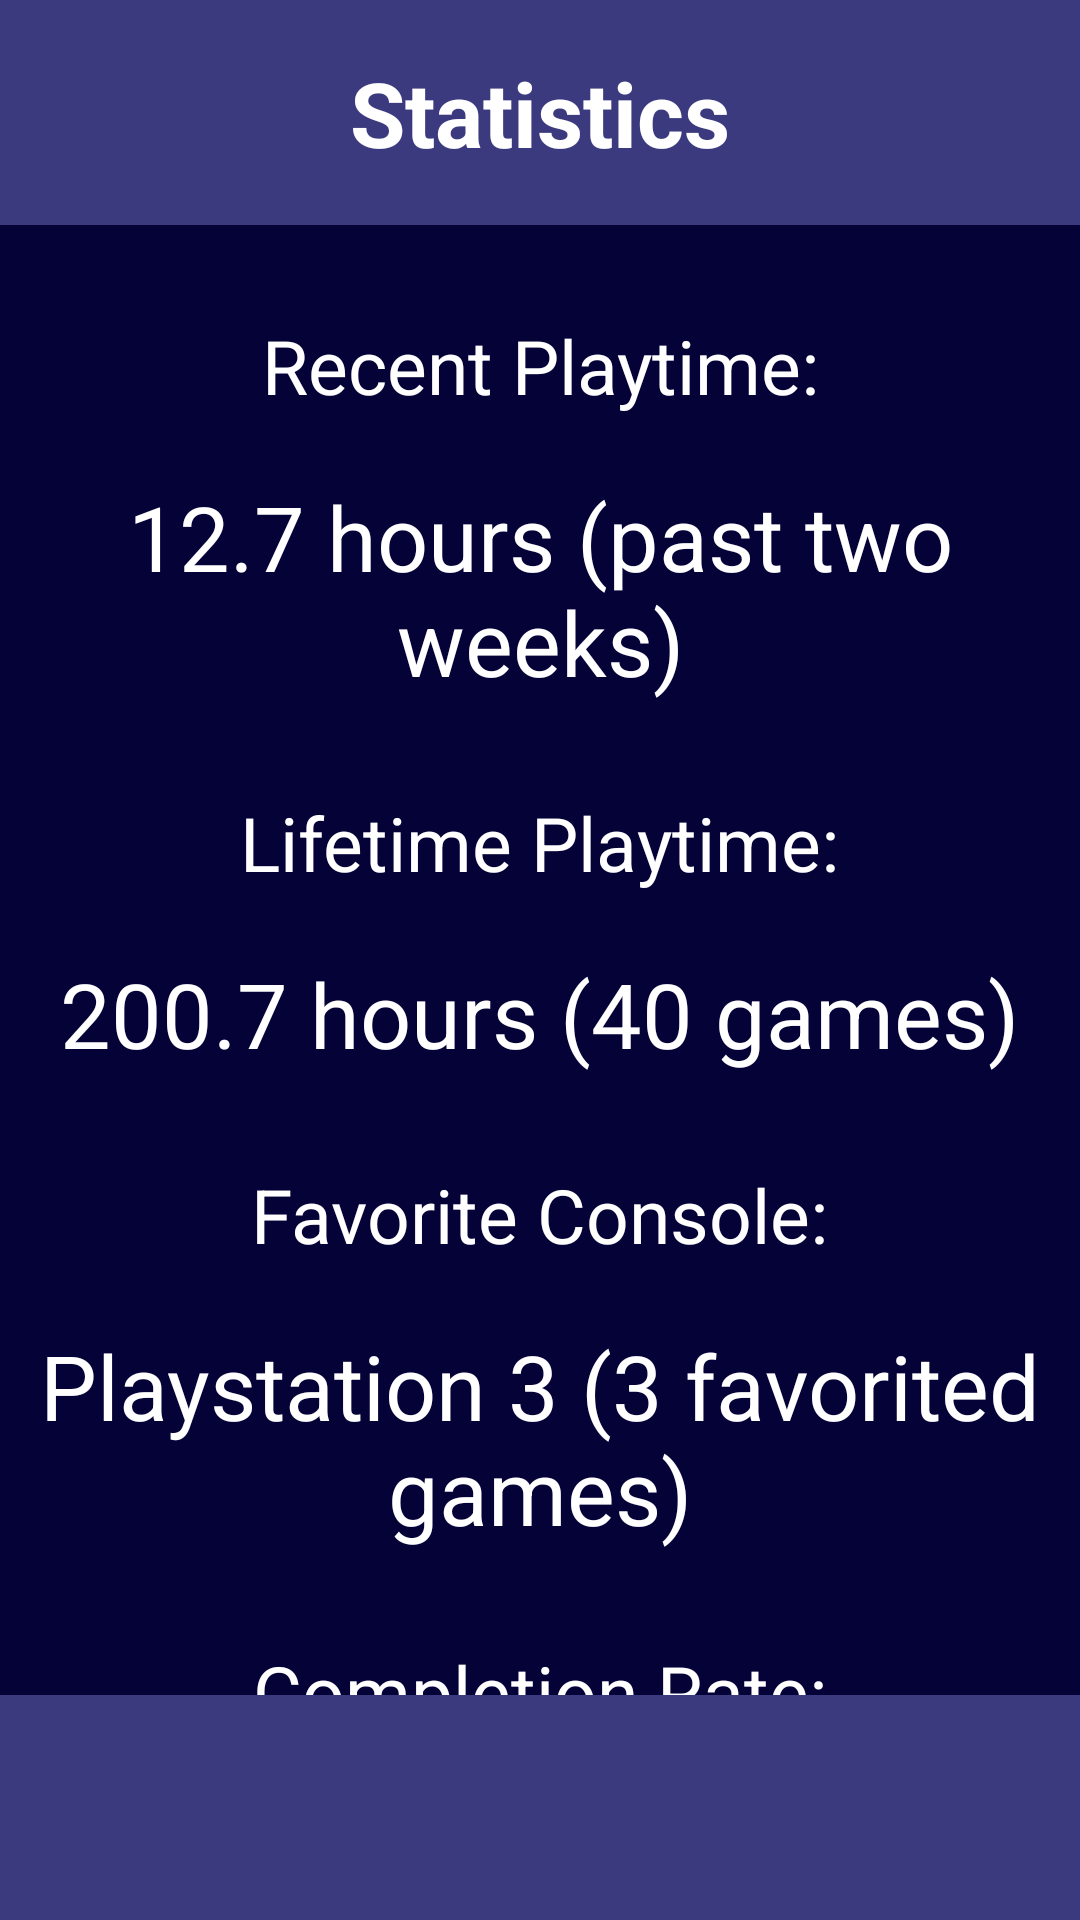

Reconstruct the res/layout file that produces this screen, plus the resources it refers to.
<!-- AndroidManifest.xml: application theme Theme.MemoryCard2 -->
<!-- res/layout/activity_profile.xml -->
<?xml version="1.0" encoding="utf-8"?>
<androidx.constraintlayout.widget.ConstraintLayout xmlns:android="http://schemas.android.com/apk/res/android"
    xmlns:app="http://schemas.android.com/apk/res-auto"
    android:layout_width="match_parent"
    android:layout_height="match_parent"
    android:background="@color/purple_light">


    <FrameLayout
        android:id="@+id/frame_layout"
        android:layout_width="match_parent"
        android:layout_height="0dp"
        android:layout_marginBottom="75dp"
        android:background="@color/purple_dark"
        app:layout_constraintBottom_toBottomOf="parent"
        app:layout_constraintEnd_toEndOf="parent"
        app:layout_constraintStart_toStartOf="parent"
        app:layout_constraintTop_toBottomOf="@+id/frameLayout">

        <LinearLayout
            android:layout_width="match_parent"
            android:layout_height="match_parent"
            android:gravity="center_horizontal"
            android:orientation="vertical">

            <TextView
                android:id="@+id/recentPlaytimeString"
                android:layout_width="wrap_content"
                android:layout_height="wrap_content"
                android:layout_marginTop="30dp"
                android:gravity="center"
                android:text="@string/totalRecentPlaytime"
                android:textColor="@color/white"
                android:textSize="25sp" />

            <TextView
                android:id="@+id/recentPlaytimeValue"
                android:layout_width="wrap_content"
                android:layout_height="wrap_content"
                android:layout_marginTop="20dp"
                android:gravity="center"
                android:text="@string/profileRecentPlaytime"
                android:textColor="@color/white"
                android:textSize="30sp" />

            <TextView
                android:id="@+id/lifetimePlaytimeString"
                android:layout_width="wrap_content"
                android:layout_height="wrap_content"
                android:layout_marginTop="30dp"
                android:gravity="center"
                android:text="@string/lifetimePlaytime"
                android:textColor="@color/white"
                android:textSize="25sp" />

            <TextView
                android:id="@+id/lifetimePlaytimeValue"
                android:layout_width="wrap_content"
                android:layout_height="wrap_content"
                android:layout_marginTop="20dp"
                android:gravity="center"
                android:text="@string/profileLifetimePlaytime"
                android:textColor="@color/white"
                android:textSize="30sp" />

            <TextView
                android:id="@+id/favoriteConsoleString"
                android:layout_width="wrap_content"
                android:layout_height="wrap_content"
                android:layout_gravity="center_horizontal"
                android:layout_marginTop="30dp"
                android:gravity="center"
                android:text="@string/favoriteConsole"
                android:textColor="@color/white"
                android:textSize="25sp" />

            <TextView
                android:id="@+id/favoriteConsoleValue"
                android:layout_width="wrap_content"
                android:layout_height="wrap_content"
                android:layout_marginTop="20dp"
                android:gravity="center"
                android:text="@string/profileFavoriteConsole"
                android:textColor="@color/white"
                android:textSize="30sp" />

            <TextView
                android:id="@+id/completionRateString"
                android:layout_width="wrap_content"
                android:layout_height="wrap_content"
                android:layout_gravity="center_horizontal"
                android:layout_marginTop="30dp"
                android:gravity="center"
                android:text="@string/completionRate"
                android:textColor="@color/white"
                android:textSize="25sp" />

            <TextView
                android:id="@+id/completionRateValue"
                android:layout_width="wrap_content"
                android:layout_height="wrap_content"
                android:layout_marginTop="20dp"
                android:gravity="center"
                android:text="@string/profileCompletionRate"
                android:textColor="@color/white"
                android:textSize="30sp" />
        </LinearLayout>
    </FrameLayout>

    <FrameLayout
        android:id="@+id/frameLayout"
        android:layout_width="match_parent"
        android:layout_height="75dp"
        android:background="@color/purple_light"
        app:layout_constraintEnd_toEndOf="parent"
        app:layout_constraintStart_toStartOf="parent"
        app:layout_constraintTop_toTopOf="parent">


        <TextView
            android:layout_width="wrap_content"
            android:layout_height="wrap_content"
            android:layout_gravity="center"
            android:text="@string/profileStats"
            android:textColor="@color/white"
            android:textSize="30sp"
            android:textStyle="bold"/>
    </FrameLayout>


</androidx.constraintlayout.widget.ConstraintLayout>
<!-- resources referenced by this layout -->
<resources>
  <color name="purple_dark">#050238</color>
  <color name="purple_light">#3C3A7E</color>
  <color name="white">#FFFFFFFF</color>
  <string name="completionRate">Completion Rate:</string>
  <string name="favoriteConsole">Favorite Console:</string>
  <string name="lifetimePlaytime">Lifetime Playtime:</string>
  <string name="profileCompletionRate">FPS (6 Games)</string>
  <string name="profileFavoriteConsole">Playstation 3 (3 favorited games)</string>
  <string name="profileLifetimePlaytime">200.7 hours (40 games)</string>
  <string name="profileRecentPlaytime">12.7 hours (past two weeks)</string>
  <string name="profileStats">Statistics</string>
  <string name="totalRecentPlaytime">Recent Playtime:</string>
  <style name="Theme.MemoryCard2" parent="Theme.MaterialComponents.DayNight.NoActionBar">
          
          <item name="colorPrimary">#050238</item>
          <item name="colorOnPrimary">@color/white</item>
          
          <item name="colorSecondary">#3C3A7E</item>
          <item name="colorOnSecondary">#FFFFFF</item>
          
          <item name="android:statusBarColor">#3C3A7E</item>
          
      </style>
</resources>
